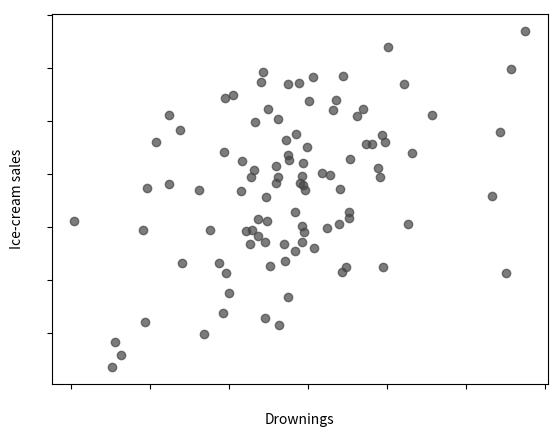

Write the Python code that produced this figure.
import matplotlib.pyplot as plt
import matplotlib.axes as ax
import numpy as np
from scipy import stats 
import pandas as pd 


# set controlled variables
n_data_points = 100
stand_dev = 4
set_corr = 0.4
#set_x = np.random.uniform(1, 20, n_data_points) 
set_x = np.random.standard_normal(n_data_points)
# error for adjusting the scatter to fit the correlation coefficient
error = 0.01

def CreateScatter(sd, x):
    temp_sd = sd
    for i in range(200):
        y = x + np.random.normal(0, temp_sd, n_data_points) # mean, sd, n data points 

        # normal distribution assumed
        # calculate correlation based on
        pear_corr, p_var = stats.pearsonr(x, y)

        # if found correlation is bigger than set correlation, increase variance; else if found correlation is smaller than set correlation, decrease variance
        if pear_corr < set_corr:
            temp_sd -= 0.05
        elif pear_corr > set_corr:
            temp_sd += 0.05

        # check if difference between target correlation and current correlation is smaller than set error
        if (np.abs(set_corr - pear_corr) < error):
            break

    return y

# save y
global_y = CreateScatter(stand_dev, set_x)     



# get regression variables
slope, intercept, r, p, std_err = stats.linregress(set_x, global_y) 


# calculate the regression line, returns y
def myfunc(x):
  return slope * x + intercept

mymodel = list(map(myfunc, set_x))

# get prediction at given point
#predict_n = myfunc(10)
#print("predict_n: ", predict_n)



# IQR method
# calculate outliers based on IQR, give 1 dimentional data as input
def OutlierDetectorIQR(d):      # shows some outliers for x, and y
    # calculate Q1 and Q3
    q1, q3 = np.percentile(d, [25, 75])
    iqr = q3 - q1
    upperq = q3 + 1.5*iqr
    lowerq = q1 - 1.5*iqr

    # prints
#    print("q1: ", q1)
#    print("q3: ", q3)
#    print("IQR: ", iqr)
    print("upperq: ", upperq)
    print("max: ", d.max())
    print("lowerq: ", lowerq)
    print("min: ", d.min())

    # add to array: all data greater than upper and less than lower
    outlier_list = np.greater(d, upperq) & np.less(d, lowerq)
    #print("outlier_list: ", outlier_list)
    inlier_list = np.less(d, upperq) & np.greater(d, lowerq)
    #print("inlier_list: ", inlier_list)

    return upperq, lowerq, outlier_list, inlier_list


# caclulates ouliers in dataset (mean +- 3 * SD), takes dataset, returns database with outliers and outlier bound
def ThreeSDmean(d):     # shows no outliers for x, or y
    outlier_d = []

    # mean +- 3 * SD
    outlier_bound = 3 * d.std()

    # outlier bound of the data
    print("outlier_bound: ", outlier_bound)
    outlier_d = d[np.abs(d - d.mean()) > outlier_bound]

    # Size of new list with only outliers
    #print("outlier_d size: ", outlier_d.size)

    return outlier_d, outlier_bound


# investigate outliers x
#plt.boxplot(set_x)
#print("three sd away from mean:")
#ThreeSDmean(set_x)
#print("IQR method")
#OutlierDetectorIQR(set_x)

# investigate outliers y
#plt.boxplot(global_y)
#print("three sd away from mean:")
#ThreeSDmean(global_y)
#print("IQR method")
#OutlierDetectorIQR(global_y)



# Regression line error methof for outlier detection, returns list with outlier points
def GetRegOutlier():
    outlier_list = []
    outlier_criteria = 5

    # Calculate y distance of each dot to reg line
    err = np.abs(global_y - myfunc(set_x))

    # check the IQR of error point
    iqr_err_upper, iqr_err_lower = OutlierDetectorIQR(err)
    #print("Max err value: ", np.max(err))
    #print("upper IQR value: ", iqr_err_upper)
    #outlier_criteria = iqr_err_upper

    # try sd method
    outlier_set, outlier_bound = ThreeSDmean(err)
    outlier_criteria = outlier_bound

    # Only add dots list with a distance bigger than 1 ?
    outlier_list = np.greater(err, outlier_criteria)   

    #plt.boxplot(err)

    return outlier_list
    

# ----- Outliers (IQR) of X and Y ------
# calculate upper, lower bounds of x
uox, lox, outlx, inlx = OutlierDetectorIQR(set_x)
# calculate upper, lower bounds of y
uoy, loy, outly, inly = OutlierDetectorIQR(global_y)
# show
#plt.scatter(set_x[outlx], global_y[outly], c='#999999' , alpha=0.8)              # outlier
#plt.scatter(set_x[inlx], global_y[inly], c='#454545' , alpha=0.8)     # inlier

# ----- Outliers far away from regression line ------
#outList = GetRegOutlier()   # np array of bool
#not_outList = np.logical_not(outList)

# ----- Control ------
plt.scatter(set_x, global_y, c='#454545', alpha=0.7)

# ----- Dark outliers ------
#plt.scatter(set_x[not_outList], global_y[not_outList], c='#999999' , alpha=0.8)
#plt.scatter(set_x[outList], global_y[outList], c='#454545' , alpha=0.8)

# ------ light outliers ------
#plt.scatter(set_x[not_outList], global_y[not_outList], c='#454545' , alpha=0.8)
#plt.scatter(set_x[outList], global_y[outList], c='#999999' , alpha=0.8)


#plt.plot(set_x, mymodel)

# Plot formatting
plt.yticks(color='w')
plt.xticks(color='w')
plt.xlabel("Drownings")
plt.ylabel("Ice-cream sales")


# correlation coefficient
print("r: ", r)
print("pearsons corr: ", stats.pearsonr(set_x, CreateScatter(stand_dev, set_x)))


plt.show()
